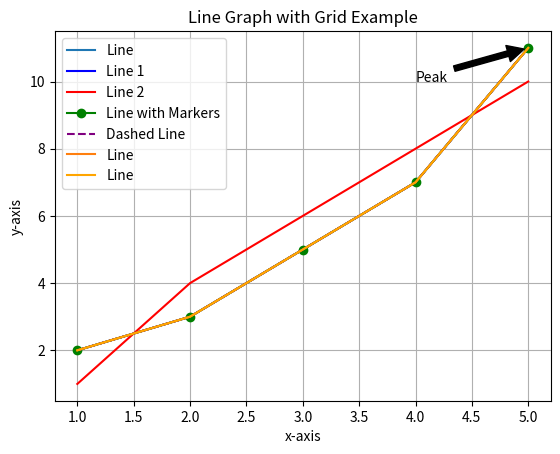

Source code (Python):
import matplotlib.pyplot as plt

x = [1, 2, 3, 4, 5]
y = [2, 3, 5, 7, 11]

plt.plot(x, y, label='Line')
plt.xlabel('x-axis')
plt.ylabel('y-axis')
plt.title('Line Graph Example')
plt.legend()
plt.show()



import matplotlib.pyplot as plt

x = [1, 2, 3, 4, 5]
y1 = [2, 3, 5, 7, 11]
y2 = [1, 4, 6, 8, 10]

plt.plot(x, y1, label='Line 1', color='blue')
plt.plot(x, y2, label='Line 2', color='red')
plt.xlabel('x-axis')
plt.ylabel('y-axis')
plt.title('Multiple Lines Example')
plt.legend()
plt.show()


import matplotlib.pyplot as plt

x = [1, 2, 3, 4, 5]
y = [2, 3, 5, 7, 11]

plt.plot(x, y, marker='o', linestyle='-', color='green', label='Line with Markers')
plt.xlabel('x-axis')
plt.ylabel('y-axis')
plt.title('Line Graph with Markers Example')
plt.legend()
plt.show()


import matplotlib.pyplot as plt

x = [1, 2, 3, 4, 5]
y = [2, 3, 5, 7, 11]

plt.plot(x, y, linestyle='--', color='purple', label='Dashed Line')
plt.xlabel('x-axis')
plt.ylabel('y-axis')
plt.title('Dashed Line Graph Example')
plt.legend()
plt.show()


import matplotlib.pyplot as plt

x = [1, 2, 3, 4, 5]
y = [2, 3, 5, 7, 11]

plt.plot(x, y, label='Line')
plt.xlabel('x-axis')
plt.ylabel('y-axis')
plt.title('Line Graph with Annotations Example')
plt.annotate('Peak', xy=(5, 11), xytext=(4, 10),
             arrowprops=dict(facecolor='black', shrink=0.05))
plt.legend()
plt.show()


import matplotlib.pyplot as plt

x = [1, 2, 3, 4, 5]
y = [2, 3, 5, 7, 11]

plt.plot(x, y, label='Line', color='orange')
plt.xlabel('x-axis')
plt.ylabel('y-axis')
plt.title('Line Graph with Grid Example')
plt.grid(True)
plt.legend()
plt.show()

